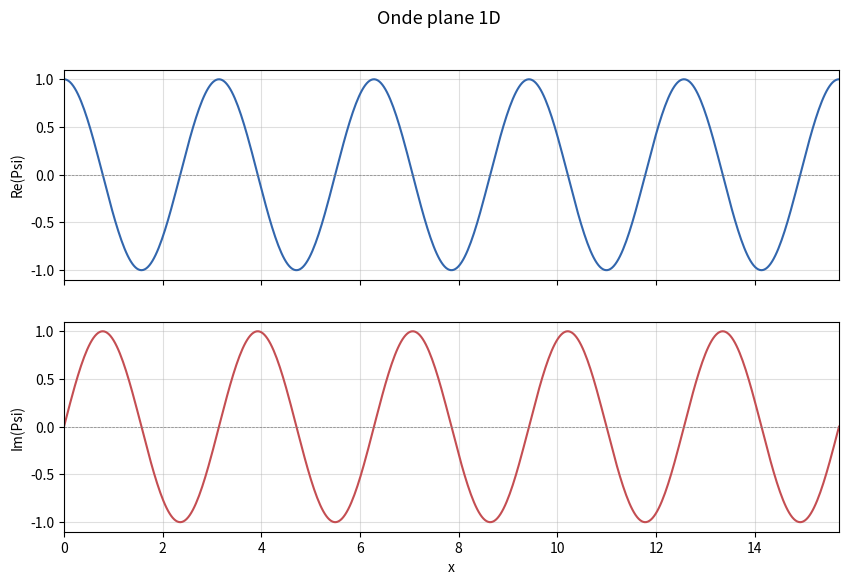
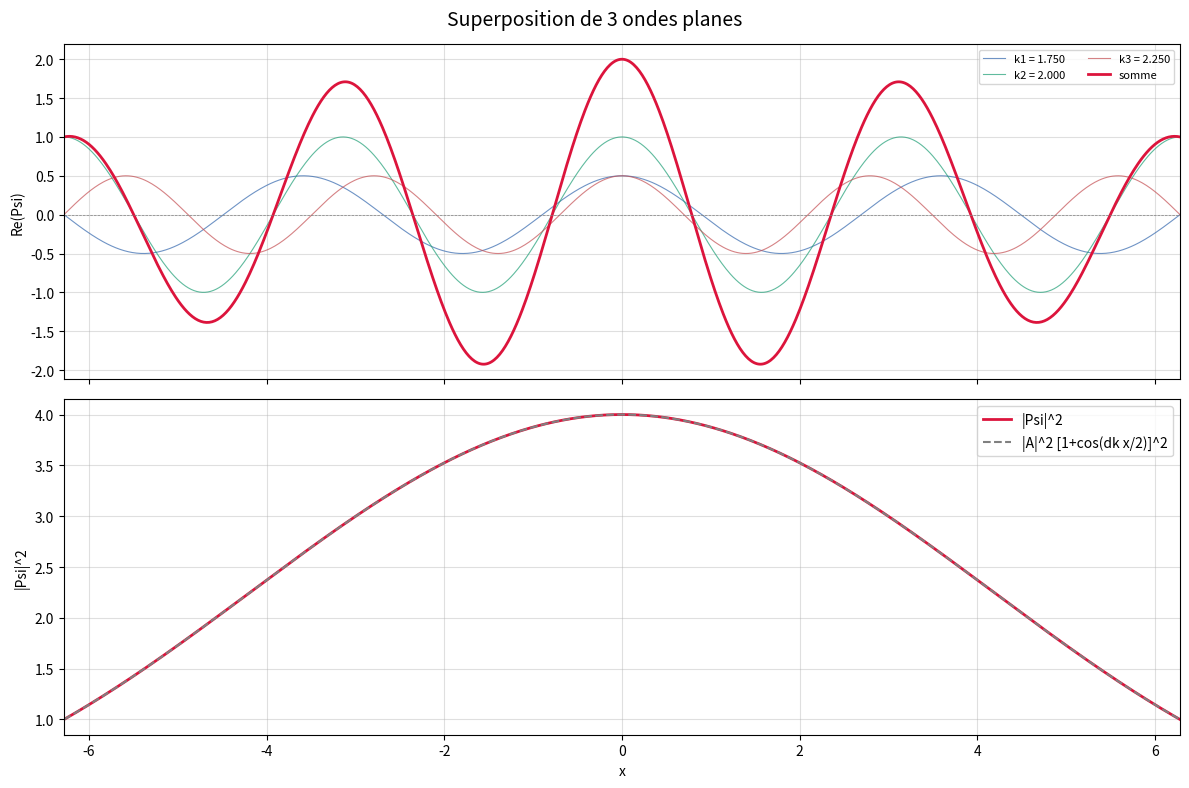

Generate these figures, in order, with matplotlib:
# OndePLane1d3I.py — ondes planes 1D et superposition
# Projet tunnel — MI3

import numpy as np
import matplotlib.pyplot as plt

HBAR = 1.0
MASS = 1.0


def onde_plane(amp, k, omega, x, t):
    # Psi(x,t) = A * exp(i(kx - wt))
    return amp * np.exp(1.0j * (k * x - omega * t))


def omega(k, dispersion="schrodinger"):
    # relation de dispersion : schrodinger -> w = hbar k^2 / (2m)
    if dispersion == "schrodinger":
        return (HBAR * k**2) / (2.0 * MASS)
    else:
        return k


def plot_onde_unique():
    k0 = 2.0
    lam = 2.0 * np.pi / k0
    x = np.linspace(0, 5 * lam, 500)
    w0 = omega(k0)
    psi = onde_plane(1.0, k0, w0, x, 0.0)

    fig, (ax1, ax2) = plt.subplots(2, 1, figsize=(10, 6), sharex=True)
    fig.suptitle("Onde plane 1D", fontsize=13)

    ax1.plot(x, np.real(psi), color="#3266ad", lw=1.5)
    ax1.set_ylabel("Re(Psi)")
    ax1.grid(True, alpha=0.4)
    ax1.axhline(0, color="gray", lw=0.5, ls="--")

    ax2.plot(x, np.imag(psi), color="#c44e52", lw=1.5)
    ax2.set_ylabel("Im(Psi)")
    ax2.set_xlabel("x")
    ax2.grid(True, alpha=0.4)
    ax2.axhline(0, color="gray", lw=0.5, ls="--")

    for ax in (ax1, ax2):
        ax.set_xlim(x[0], x[-1])

    plt.savefig("graphs/onde_plane_unique.png", dpi=150)
    plt.show()


def plot_superposition():
    k0 = 2.0
    dk = k0 / 4.0
    A = 1.0
    t = 0.0

    ks = [k0 - dk/2, k0, k0 + dk/2]
    amps = [A/2, A, A/2]
    omegas = [omega(k) for k in ks]

    L = np.pi / dk
    x = np.linspace(-L, L, 800)

    psi_tot = np.zeros(len(x), dtype=complex)
    psi_indiv = []
    for k, amp, w in zip(ks, amps, omegas):
        p = onde_plane(amp, k, w, x, t)
        psi_indiv.append(p)
        psi_tot += p

    # enveloppe : |A| * |1 + cos(dk * x / 2)|
    env = np.abs(A) * np.abs(1.0 + np.cos(dk * x / 2.0))
    densite = np.abs(psi_tot)**2

    fig, (ax1, ax2) = plt.subplots(2, 1, figsize=(12, 8), sharex=True)
    fig.suptitle("Superposition de 3 ondes planes", fontsize=14)

    couleurs = ["#3266ad", "#1d9e75", "#c44e52"]
    for i, (p, k) in enumerate(zip(psi_indiv, ks)):
        ax1.plot(x, np.real(p), color=couleurs[i], lw=0.8, alpha=0.7,
                 label="k%d = %.3f" % (i+1, k))
    ax1.plot(x, np.real(psi_tot), color="crimson", lw=2.0, label="somme")
    ax1.set_ylabel("Re(Psi)")
    ax1.legend(fontsize=8, ncol=2)
    ax1.grid(True, alpha=0.4)
    ax1.axhline(0, color="gray", lw=0.5, ls="--")

    ax2.plot(x, densite, color="crimson", lw=2.0, label="|Psi|^2")
    ax2.plot(x, env**2, color="gray", lw=1.5, ls="--",
             label="|A|^2 [1+cos(dk x/2)]^2")
    ax2.set_ylabel("|Psi|^2")
    ax2.set_xlabel("x")
    ax2.legend(fontsize=10)
    ax2.grid(True, alpha=0.4)

    for ax in (ax1, ax2):
        ax.set_xlim(x[0], x[-1])

    plt.tight_layout()
    plt.savefig("graphs/superposition_3waves.png", dpi=150)
    plt.show()


if __name__ == "__main__":
    import os
    os.makedirs("graphs")
    print("=== Partie 1 : Ondes planes ===")
    plot_onde_unique()
    plot_superposition()
    print("Termine.")
